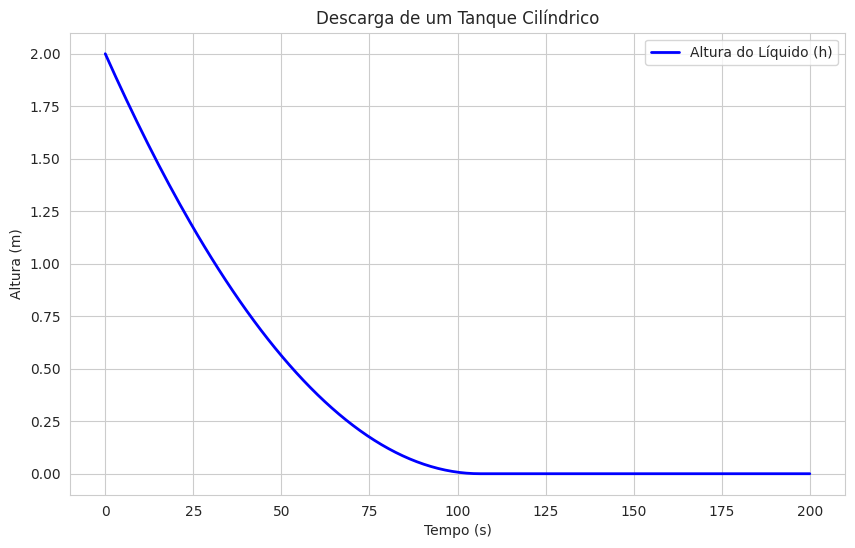

Generate this figure with matplotlib:
import numpy as np
from scipy.integrate import odeint # Função para resolver EDOs
import matplotlib.pyplot as plt
import seaborn as sns

def simular_descarga_tanque():
    """
    Simula a descarga de um tanque cilíndrico usando uma EDO e visualiza os resultados.
    """
    print("--- 9.2. Equações Diferenciais Ordinárias (EDOs) ---")
    print("\n--- Exemplo: Descarga de um Tanque Cilíndrico ---")

    # --- 1. Definir os Parâmetros do Tanque e do Orifício ---
    A_T = 1.0       # Área da seção transversal do tanque (m^2)
    A_o = 0.01      # Área do orifício de saída (m^2)
    C_d = 0.6       # Coeficiente de descarga do orifício (adimensional)
    g = 9.81        # Aceleração da gravidade (m/s^2)

    # --- 2. Definir a Equação Diferencial Ordinária (EDO) ---
    # A função deve receber (y, t, *args) onde y é a variável de estado (altura h)
    # e t é a variável independente (tempo). *args são parâmetros adicionais.
    def dHdt(h, t, A_T, A_o, C_d, g):
        """
        Define a EDO para a variação da altura do líquido no tanque.
        dh/dt = - (Ao * Cd * sqrt(2 * g * h)) / AT
        """
        if h <= 0: # Para evitar raiz quadrada de número negativo e simular tanque vazio
            return 0.0
        return - (A_o * C_d * np.sqrt(2 * g * h)) / A_T

    # --- 3. Definir Condições Iniciais e Intervalo de Tempo ---
    h0 = 2.0        # Altura inicial do líquido no tanque (m)
    tempo_max = 200 # Tempo máximo de simulação (s)
    # Array de pontos de tempo onde queremos a solução da EDO
    t = np.linspace(0, tempo_max, 200) # 200 pontos entre 0 e tempo_max

    # --- 4. Resolver a EDO Numericamente usando odeint ---
    # odeint(funcao_edo, condicao_inicial, array_de_tempos, args=(parametros_da_funcao_edo))
    # Retorna um array com a solução para a variável de estado em cada ponto de tempo
    solucao_h = odeint(dHdt, h0, t, args=(A_T, A_o, C_d, g))

    # odeint retorna um array 2D, mesmo para uma única variável.
    # Precisamos extrair a primeira coluna para ter o array de alturas.
    alturas = solucao_h[:, 0]

    # Garantir que a altura não seja negativa (pode acontecer por aproximação numérica)
    alturas[alturas < 0] = 0

    # --- 5. Visualizar a Curva da Altura do Líquido ---
    sns.set_style("whitegrid")
    plt.figure(figsize=(10, 6))
    plt.plot(t, alturas, label='Altura do Líquido (h)', color='blue', linewidth=2)
    plt.xlabel('Tempo (s)')
    plt.ylabel('Altura (m)')
    plt.title('Descarga de um Tanque Cilíndrico')
    plt.legend()
    plt.grid(True)
    plt.show()

    print("\n--- Resultados da Simulação ---")
    print(f"Altura inicial: {h0:.2f} m")
    print(f"Altura final (após {tempo_max} s): {alturas[-1]:.2f} m")
    # Encontrar o tempo aproximado para esvaziar o tanque
    tempo_esvaziamento = t[np.where(alturas <= 0.01)[0][0]] if np.any(alturas <= 0.01) else "Não esvaziou completamente"
    print(f"Tempo aproximado para esvaziamento: {tempo_esvaziamento} s")


# --- Execução do Exemplo ---
if __name__ == "__main__":
    simular_descarga_tanque()
